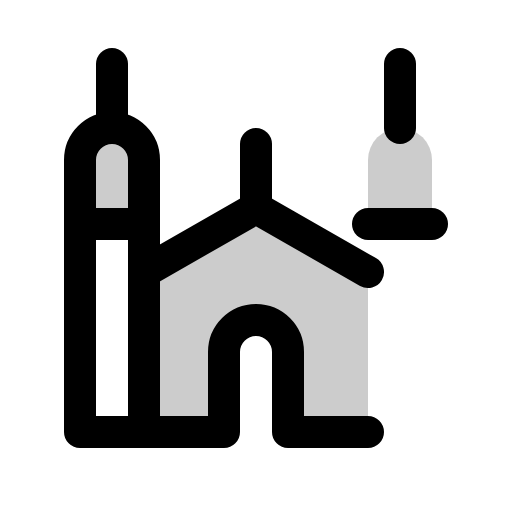
t = 0.00 s
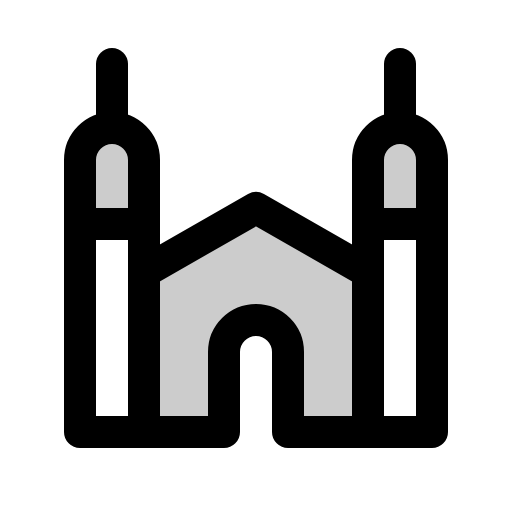
t = 2.40 s
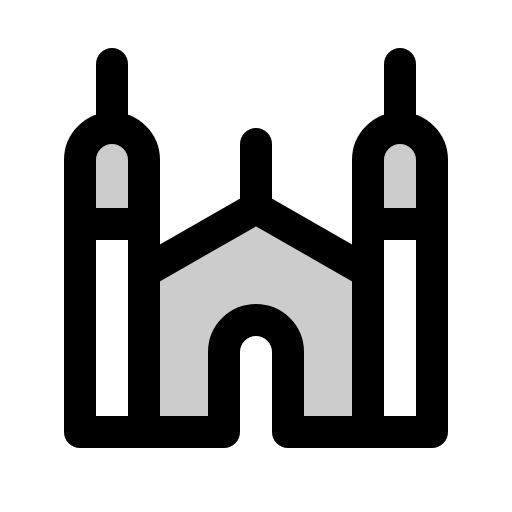
t = 2.78 s
t = 3.15 s: frame unchanged from t = 2.78 s, image omitted
t = 3.53 s: frame unchanged from t = 2.78 s, image omitted
t = 4.65 s: frame unchanged from t = 2.78 s, image omitted

The animated SVG that drew these frames (rendered in a browser with its animation timeline set to each time). Animation: 1 CSS @keyframes rule; one cycle of 5.40 s, repeats indefinitely.

<svg xmlns="http://www.w3.org/2000/svg" viewBox="0 0 256 256">
  <style>
    .draw-line {
      stroke-dasharray: 2000;
      stroke-dashoffset: 0;
    }
    svg:hover .draw-line {
      animation: phosphor-draw-in 3s ease-in-out infinite alternate;
    }
    @keyframes phosphor-draw-in {
      0%   { stroke-dashoffset: 2000; }
      50%  { stroke-dashoffset: 0; }
      100% { stroke-dashoffset: 0; }
    }
  </style><rect width="256" height="256" fill="none"/><path d="M200,64h0a16,16,0,0,1,16,16v32H184V80A16,16,0,0,1,200,64Z" opacity="0.2"/><path d="M56,64h0A16,16,0,0,1,72,80v32H40V80A16,16,0,0,1,56,64Z" opacity="0.2"/><path d="M72,216h40V176a16,16,0,0,1,16-16h0a16,16,0,0,1,16,16v40h40V136l-56-32L72,136Z" opacity="0.2"/><path d="M200,64h0a16,16,0,0,1,16,16V216a0,0,0,0,1,0,0H184a0,0,0,0,1,0,0V80a16,16,0,0,1,16-16Z" fill="none" stroke="currentColor" stroke-linecap="round" stroke-linejoin="round" stroke-width="16" class="draw-line" pathLength="1" style="animation-delay: 0s"/><line x1="184" y1="112" x2="216" y2="112" fill="none" stroke="currentColor" stroke-linecap="round" stroke-linejoin="round" stroke-width="16" class="draw-line" pathLength="1" style="animation-delay: 0.3s"/><path d="M56,64h0A16,16,0,0,1,72,80V216a0,0,0,0,1,0,0H40a0,0,0,0,1,0,0V80A16,16,0,0,1,56,64Z" fill="none" stroke="currentColor" stroke-linecap="round" stroke-linejoin="round" stroke-width="16" class="draw-line" pathLength="1" style="animation-delay: 0.6s"/><line x1="40" y1="112" x2="72" y2="112" fill="none" stroke="currentColor" stroke-linecap="round" stroke-linejoin="round" stroke-width="16" class="draw-line" pathLength="1" style="animation-delay: 0.9s"/><line x1="56" y1="64" x2="56" y2="32" fill="none" stroke="currentColor" stroke-linecap="round" stroke-linejoin="round" stroke-width="16" class="draw-line" pathLength="1" style="animation-delay: 1.2s"/><line x1="200" y1="64" x2="200" y2="32" fill="none" stroke="currentColor" stroke-linecap="round" stroke-linejoin="round" stroke-width="16" class="draw-line" pathLength="1" style="animation-delay: 1.5s"/><polyline points="184 136 128 104 72 136" fill="none" stroke="currentColor" stroke-linecap="round" stroke-linejoin="round" stroke-width="16" class="draw-line" pathLength="1" style="animation-delay: 1.8s"/><path d="M72,216h40V176a16,16,0,0,1,16-16h0a16,16,0,0,1,16,16v40h40" fill="none" stroke="currentColor" stroke-linecap="round" stroke-linejoin="round" stroke-width="16" class="draw-line" pathLength="1" style="animation-delay: 2.1s"/><line x1="128" y1="104" x2="128" y2="72" fill="none" stroke="currentColor" stroke-linecap="round" stroke-linejoin="round" stroke-width="16" class="draw-line" pathLength="1" style="animation-delay: 2.4s"/></svg>
